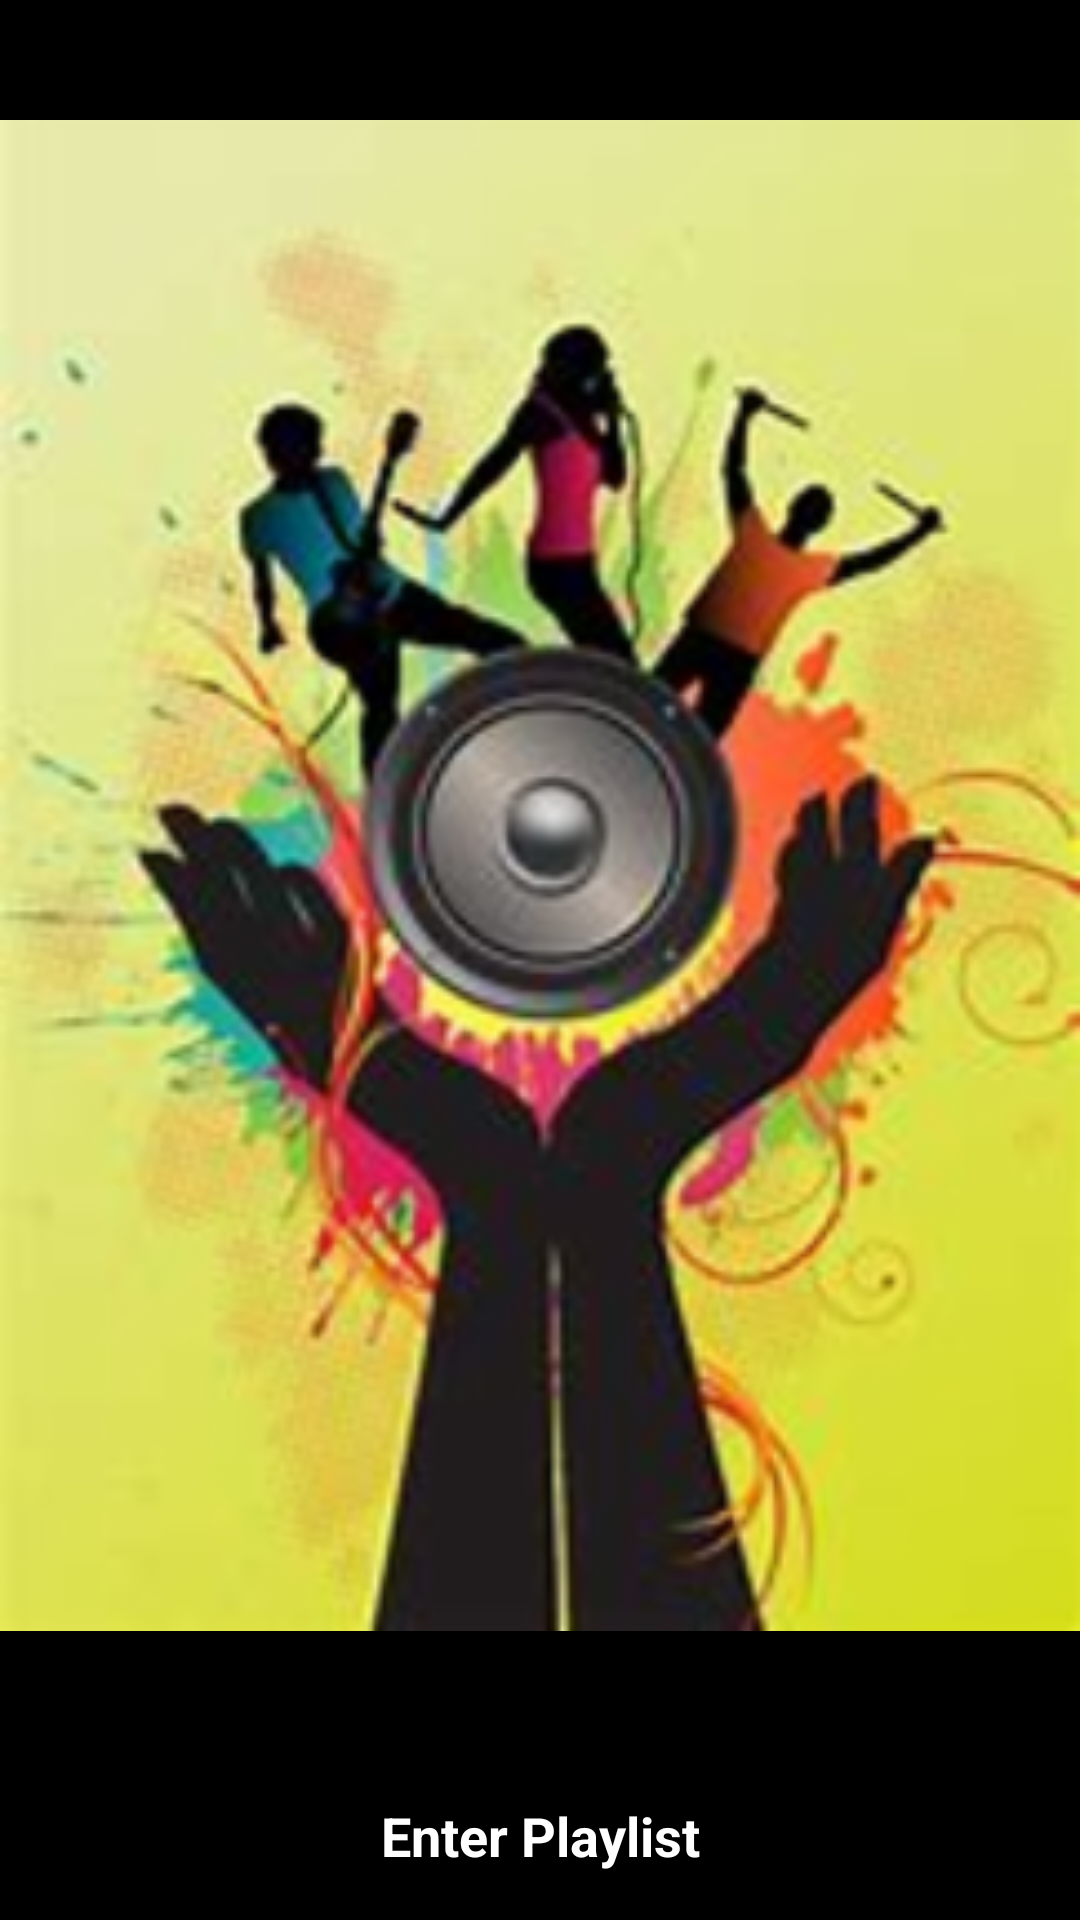

Layout XML and referenced resources for this Android screen:
<!-- AndroidManifest.xml: application theme AppTheme -->
<!-- res/layout/activity_main.xml -->
<?xml version="1.0" encoding="utf-8"?>
<LinearLayout xmlns:android="http://schemas.android.com/apk/res/android"
    xmlns:tools="http://schemas.android.com/tools"
    android:layout_width="match_parent"
    android:layout_height="match_parent"
    android:background="@android:color/black"
    android:orientation="vertical"
    tools:context="com.example.jadov.musicalstructure.MainActivity">

    
    <ImageView
        android:layout_width="match_parent"
        android:layout_height="wrap_content"
        android:layout_weight="1"
        android:src="@drawable/home_background" />

    
    <TextView
        android:id="@+id/playlist_home"
        style="@style/CategoryStyle"
        android:background="@android:color/black"
        android:gravity="center"
        android:padding="@dimen/default_padding"
        android:text="@string/playlist_btn" />

</LinearLayout>
<!-- resources referenced by this layout -->
<resources>
  <dimen name="default_padding">16dp</dimen>
  <!-- drawable home_background: jpg bitmap (drawable, 9673 bytes) -->
  <string name="playlist_btn">Enter Playlist</string>
  <style name="CategoryStyle">
          <item name="android:layout_width">match_parent</item>
          <item name="android:layout_height">wrap_content</item>
          <item name="android:gravity">center_vertical</item>
          <item name="android:padding">@dimen/menu_padding</item>
          <item name="android:textColor">@android:color/white</item>
          <item name="android:textStyle">bold</item>
          <item name="android:textAppearance">?android:textAppearanceMedium</item>
      </style>
  <style name="AppTheme" parent="Theme.AppCompat.Light.NoActionBar">
          
          <item name="colorPrimary">@color/colorPrimary</item>
          <item name="colorPrimaryDark">@color/colorPrimaryDark</item>
          <item name="colorAccent">@color/colorAccent</item>
      </style>
  <dimen name="menu_padding">8dp</dimen>
  <!-- not gathered from this repository: default colours our renderer supplied (Android Studio template values) -->
  <color name="colorPrimary">#FF6200EE</color>
  <color name="colorPrimaryDark">#FF3700B3</color>
  <color name="colorAccent">#FF03DAC5</color>
</resources>
